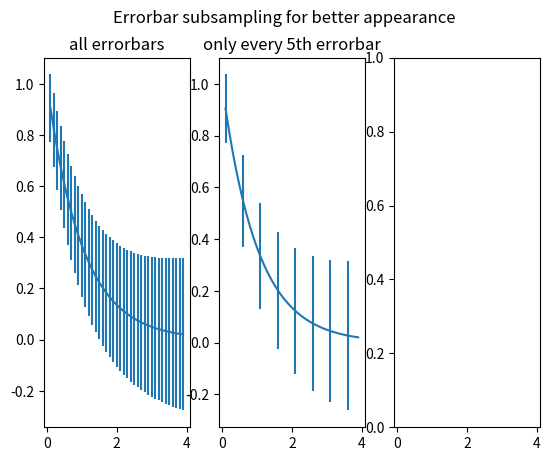

The matplotlib source for this figure:
import numpy as np
import matplotlib.pyplot as plt

# example data
x = np.arange(0.1, 4, 0.1)
y = np.exp(-x)


# example variable error bar values
yerr = 0.1 + 0.1 * np.sqrt(x)


# Now switch to a more OO interface to exercise more features.
fig, axs = plt.subplots(nrows=1, ncols=3, sharex=True)
ax = axs[0]
ax.errorbar(x, y, yerr=yerr)
ax.set_title('all errorbars')

ax = axs[1]
ax.errorbar(x, y, yerr=yerr, errorevery=5)
ax.set_title('only every 5th errorbar')


fig.suptitle('Errorbar subsampling for better appearance')

plt.show()